Run: headless pygame with SDL's dummy video driver; simulated clock (each Clock.tick advances the game by its frame time, no real sleeping); random seed 0; keys injected as events and as key.get_pressed() state; no mouse input.
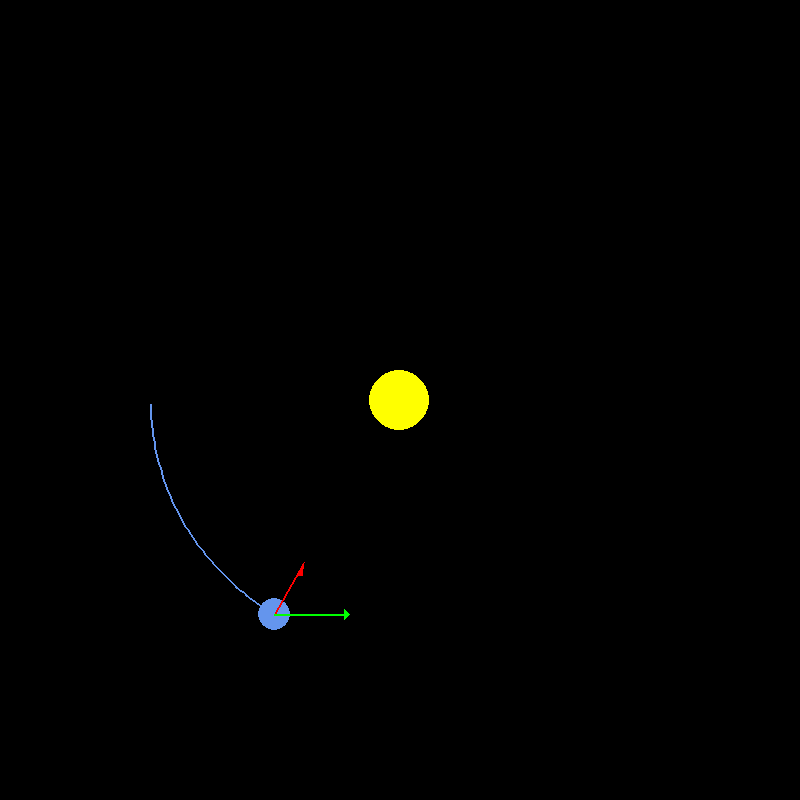
Frame 1 of 4 · flips 1–60 · no input
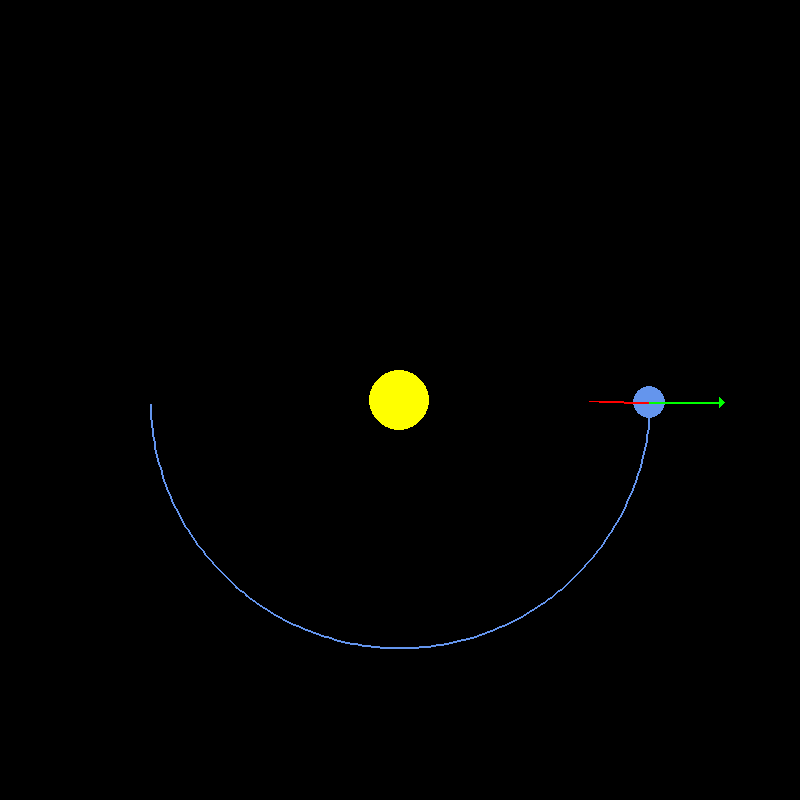
Frame 2 of 4 · flips 61–180 · tapped SPACE, RETURN · held RIGHT (→), D
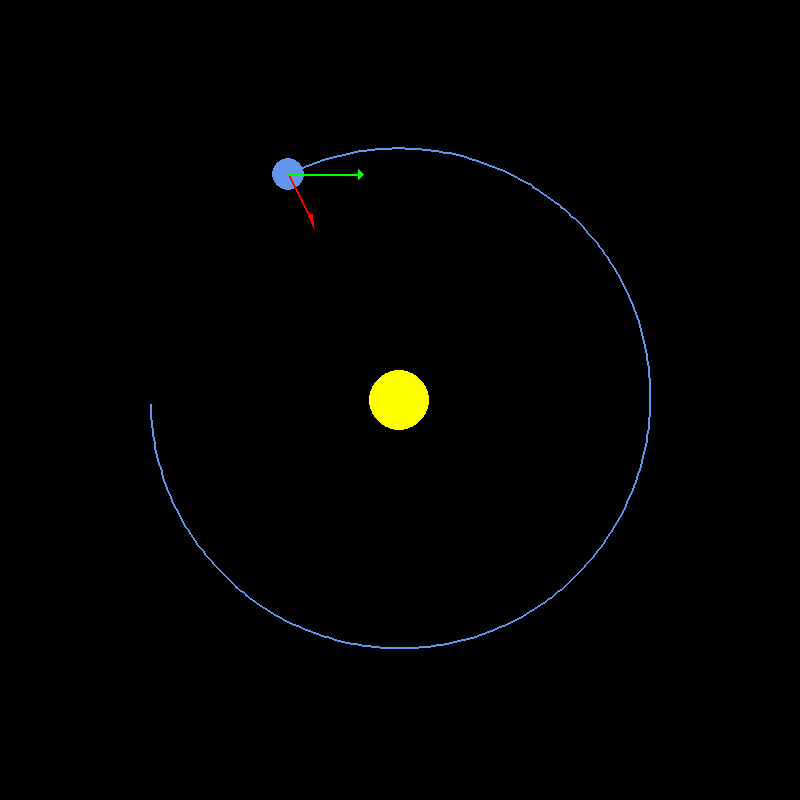
Frame 3 of 4 · flips 181–300 · held DOWN (↓), S
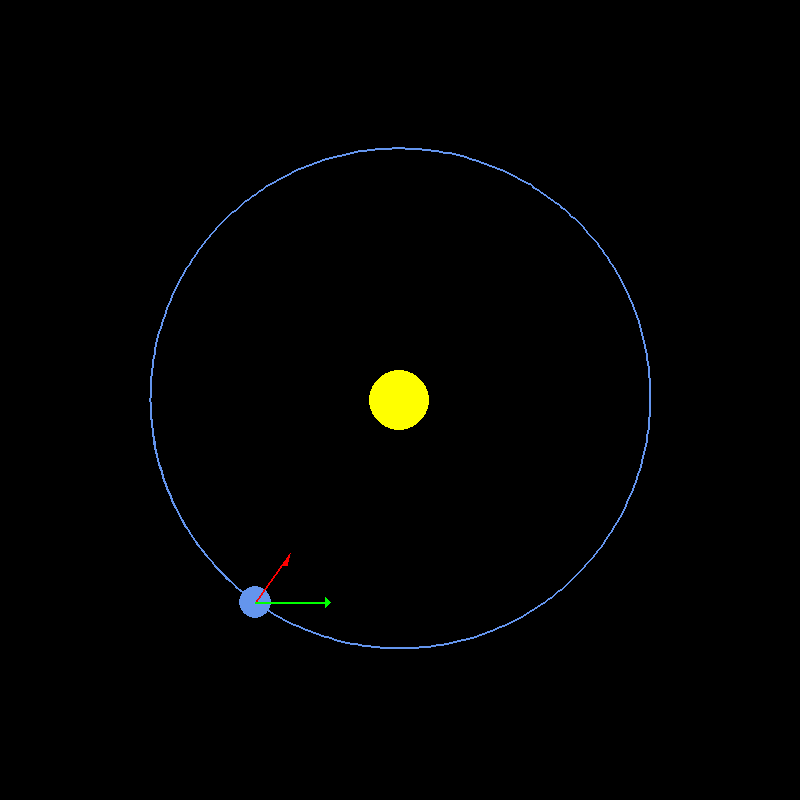
Frame 4 of 4 · flips 301–420 · held LEFT (←), A, UP (↑), W

The pygame program that drew these frames:

import pygame
import math
pygame.init()

WIDTH, HEIGHT =  800, 800
WIN = pygame.display.set_mode((WIDTH, HEIGHT))
pygame.display.set_caption("Planet Simulation")

WHITE = (255, 255, 255)
YELLOW = (255, 255, 0)
BLUE = (100, 149, 237)



FONT = pygame.font.SysFont("comicsans", 16)

class Planet:
	AU = 149.6e6 * 1000
	G = 6.67428e-11
	SCALE = 250 / AU  # 1AU = 100 pixels
	TIMESTEP = 3600*24 # 1 day

	def __init__(self, x, y, radius, color, mass, planets):
		self.x = x
		self.y = y
		self.radius = radius
		self.color = color
		self.mass = mass
		self.planets = planets
		self.orbit = []
		self.sun = False
		self.distance_to_sun = 0

		self.x_vel = 0
		self.y_vel = 0

	def draw(self, win):
		x = self.x * self.SCALE + WIDTH / 2
		y = self.y * self.SCALE + HEIGHT / 2

		if len(self.orbit) > 2:
			updated_points = []
			for point in self.orbit:
				x, y = point
				x = x * self.SCALE + WIDTH / 2
				y = y * self.SCALE + HEIGHT / 2
				updated_points.append((x, y))

			pygame.draw.lines(win, self.color, False, updated_points, 2)

		pygame.draw.circle(win, self.color, (x, y), self.radius)
		
		if not self.sun and self.planets[0] is not None:

			direction_x, direction_y = self.direction_to_sun(self.planets[0])        
			arrow_length = 50
			arrow_end = (x + arrow_length * direction_x, y + arrow_length * direction_y)
			
			
			pygame.draw.line(win, (255, 0, 0), (x, y), arrow_end, 2)
			pygame.draw.polygon(win, (255, 0, 0), [(arrow_end[0] + 10 * direction_x, arrow_end[1] + 10 * direction_y),
                                               (arrow_end[0] - 5 * direction_x, arrow_end[1] - 5 * direction_y),
                                               (arrow_end[0] + 5 * direction_x, arrow_end[1] - 5 * direction_y)])
            
			wind_arrow = 70
			wind_arrow_end = (x + wind_arrow, y)
			pygame.draw.line(win, (0, 255, 0), (x, y), wind_arrow_end, 2)
			pygame.draw.polygon(win, (0, 255, 0), [
            (wind_arrow_end[0], wind_arrow_end[1] - 5),
            (wind_arrow_end[0] + 5, wind_arrow_end[1]),
            (wind_arrow_end[0], wind_arrow_end[1] + 5)])
            
            
	def direction_to_sun(self, sun):
        
        
		
		delta_x = sun.x - self.x
		delta_y = sun.y - self.y


		length = math.sqrt(delta_x ** 2 + delta_y ** 2)
		if length == 0:
			return 0, 0  # Avoid division by zero
		else:
			return delta_x / length, delta_y / length		
			
	def attraction(self, other):
		other_x, other_y = other.x, other.y
		distance_x = other_x - self.x
		distance_y = other_y - self.y
		distance = math.sqrt(distance_x ** 2 + distance_y ** 2)

		if other.sun:
			self.distance_to_sun = distance

		force = self.G * self.mass * other.mass / distance**2
		theta = math.atan2(distance_y, distance_x)
		force_x = math.cos(theta) * force
		force_y = math.sin(theta) * force
		return force_x, force_y

	def update_position(self, planets):
		total_fx = total_fy = 0
		for planet in planets:
			if self == planet:
				continue

			fx, fy = self.attraction(planet)
			total_fx += fx
			total_fy += fy

		self.x_vel += total_fx / self.mass * self.TIMESTEP
		self.y_vel += total_fy / self.mass * self.TIMESTEP

		self.x += self.x_vel * self.TIMESTEP
		self.y += self.y_vel * self.TIMESTEP
		self.orbit.append((self.x, self.y))


def main():
	run = True
	clock = pygame.time.Clock()

	sun = Planet(0, 0, 30, YELLOW, 1.98892 * 10**30, None)
	sun.sun = True

	earth = Planet(-1 * Planet.AU, 0, 16, BLUE, 5.9742 * 10**24, [sun])
	earth.y_vel = 29.783 * 1000 


	planets = [sun, earth]

	while run:
		clock.tick(60)
		WIN.fill((0, 0, 0))

		for event in pygame.event.get():
			if event.type == pygame.QUIT:
				run = False

		for planet in planets:
			planet.update_position(planets)
			planet.draw(WIN)

		pygame.display.update()

	pygame.quit()


main()
